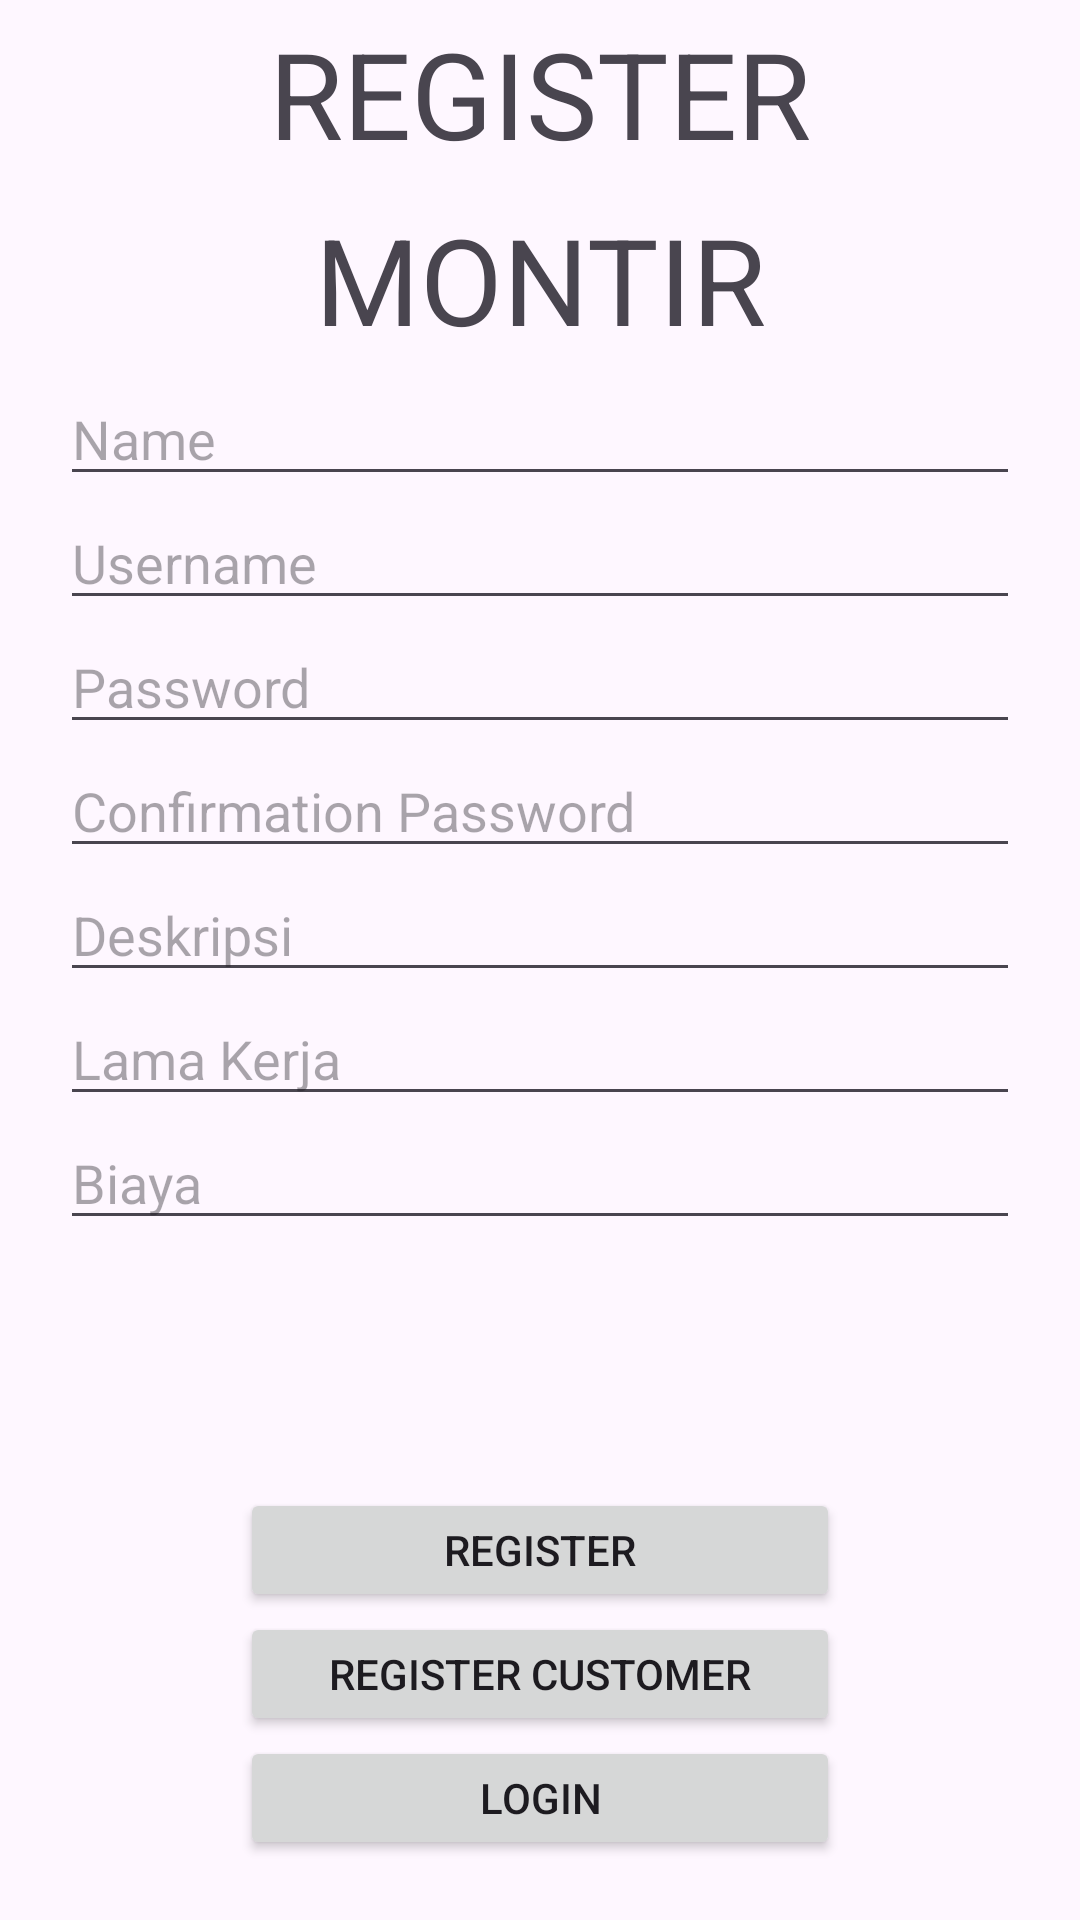

Android layout source for this screen:
<!-- AndroidManifest.xml: application theme Theme.TugasM5_6958 -->
<!-- res/layout/fragment_register_montir.xml -->
<?xml version="1.0" encoding="utf-8"?>
<FrameLayout xmlns:android="http://schemas.android.com/apk/res/android"
    xmlns:tools="http://schemas.android.com/tools"
    android:layout_width="match_parent"
    android:layout_height="match_parent"
    android:layout_marginTop="?android:attr/actionBarSize"
    tools:context=".RegisterMontirFragment">

    <LinearLayout
        android:layout_width="match_parent"
        android:layout_height="match_parent"
        android:orientation="vertical"
        android:paddingHorizontal="20dp"
        android:paddingBottom="20dp">

        <LinearLayout
            android:layout_width="match_parent"
            android:layout_height="match_parent"
            android:layout_weight="2"
            android:gravity="center"
            android:orientation="vertical">

            <TextView
                android:id="@+id/tvMRegisterTitle"
                android:layout_width="match_parent"
                android:layout_height="wrap_content"
                android:layout_weight="1"
                android:gravity="center"
                android:text="REGISTER"
                android:textSize="40sp" />

            <TextView
                android:id="@+id/tvMMontirTitle"
                android:layout_width="match_parent"
                android:layout_height="wrap_content"
                android:layout_weight="1"
                android:gravity="center"
                android:text="MONTIR"
                android:textSize="40sp" />
        </LinearLayout>

        <LinearLayout
            android:layout_width="match_parent"
            android:layout_height="match_parent"
            android:layout_weight="1"
            android:orientation="vertical">

            <EditText
                android:id="@+id/etRMName"
                android:layout_width="match_parent"
                android:layout_height="wrap_content"
                android:ems="10"
                android:hint="Name"
                android:inputType="text" />

            <EditText
                android:id="@+id/etRMUsername"
                android:layout_width="match_parent"
                android:layout_height="wrap_content"
                android:ems="10"
                android:hint="Username"
                android:inputType="text" />

            <EditText
                android:id="@+id/etRMPassword"
                android:layout_width="match_parent"
                android:layout_height="wrap_content"
                android:ems="10"
                android:hint="Password"
                android:inputType="textPassword" />

            <EditText
                android:id="@+id/etRMConfirmPassword"
                android:layout_width="match_parent"
                android:layout_height="wrap_content"
                android:ems="10"
                android:hint="Confirmation Password"
                android:inputType="textPassword" />

            <EditText
                android:id="@+id/etRMDescription"
                android:layout_width="match_parent"
                android:layout_height="wrap_content"
                android:ems="10"
                android:hint="Deskripsi"
                android:inputType="text" />

            <EditText
                android:id="@+id/etRMLengthOfEmployment"
                android:layout_width="match_parent"
                android:layout_height="wrap_content"
                android:ems="10"
                android:hint="Lama Kerja"
                android:inputType="text" />

            <EditText
                android:id="@+id/etRMPrice"
                android:layout_width="match_parent"
                android:layout_height="wrap_content"
                android:ems="10"
                android:hint="Biaya"
                android:inputType="text" />
        </LinearLayout>

        <LinearLayout
            android:layout_width="match_parent"
            android:layout_height="match_parent"
            android:layout_weight="2"
            android:gravity="center"
            android:orientation="vertical">

            <Button
                android:id="@+id/btnMRegister"
                android:layout_width="200dp"
                android:layout_height="wrap_content"
                android:layout_weight="1"
                android:text="REGISTER" />

            <Button
                android:id="@+id/btnMRegisterCustomer"
                android:layout_width="200dp"
                android:layout_height="wrap_content"
                android:layout_weight="1"
                android:text="REGISTER CUSTOMER" />

            <Button
                android:id="@+id/btnMLogin"
                android:layout_width="200dp"
                android:layout_height="wrap_content"
                android:layout_weight="1"
                android:text="LOGIN" />
        </LinearLayout>
    </LinearLayout>
</FrameLayout>
<!-- resources referenced by this layout -->
<resources>
  <style name="Theme.TugasM5_6958" parent="Base.Theme.TugasM5_6958" />
  <style name="Base.Theme.TugasM5_6958" parent="Theme.Material3.DayNight">
          
          
      </style>
</resources>
